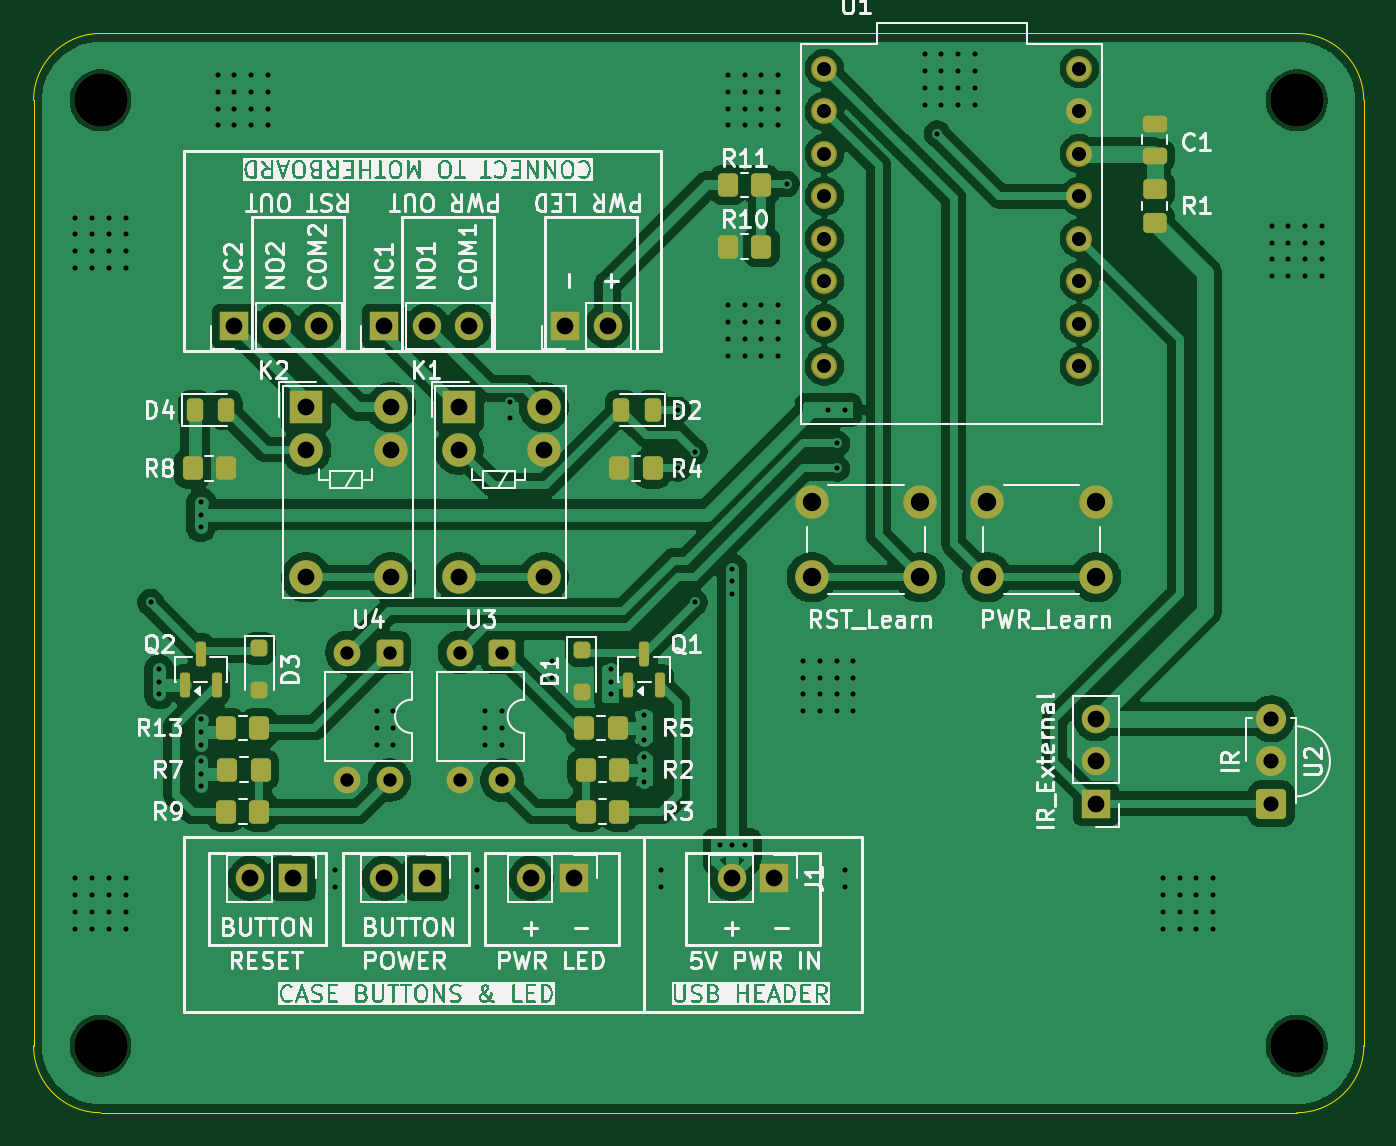
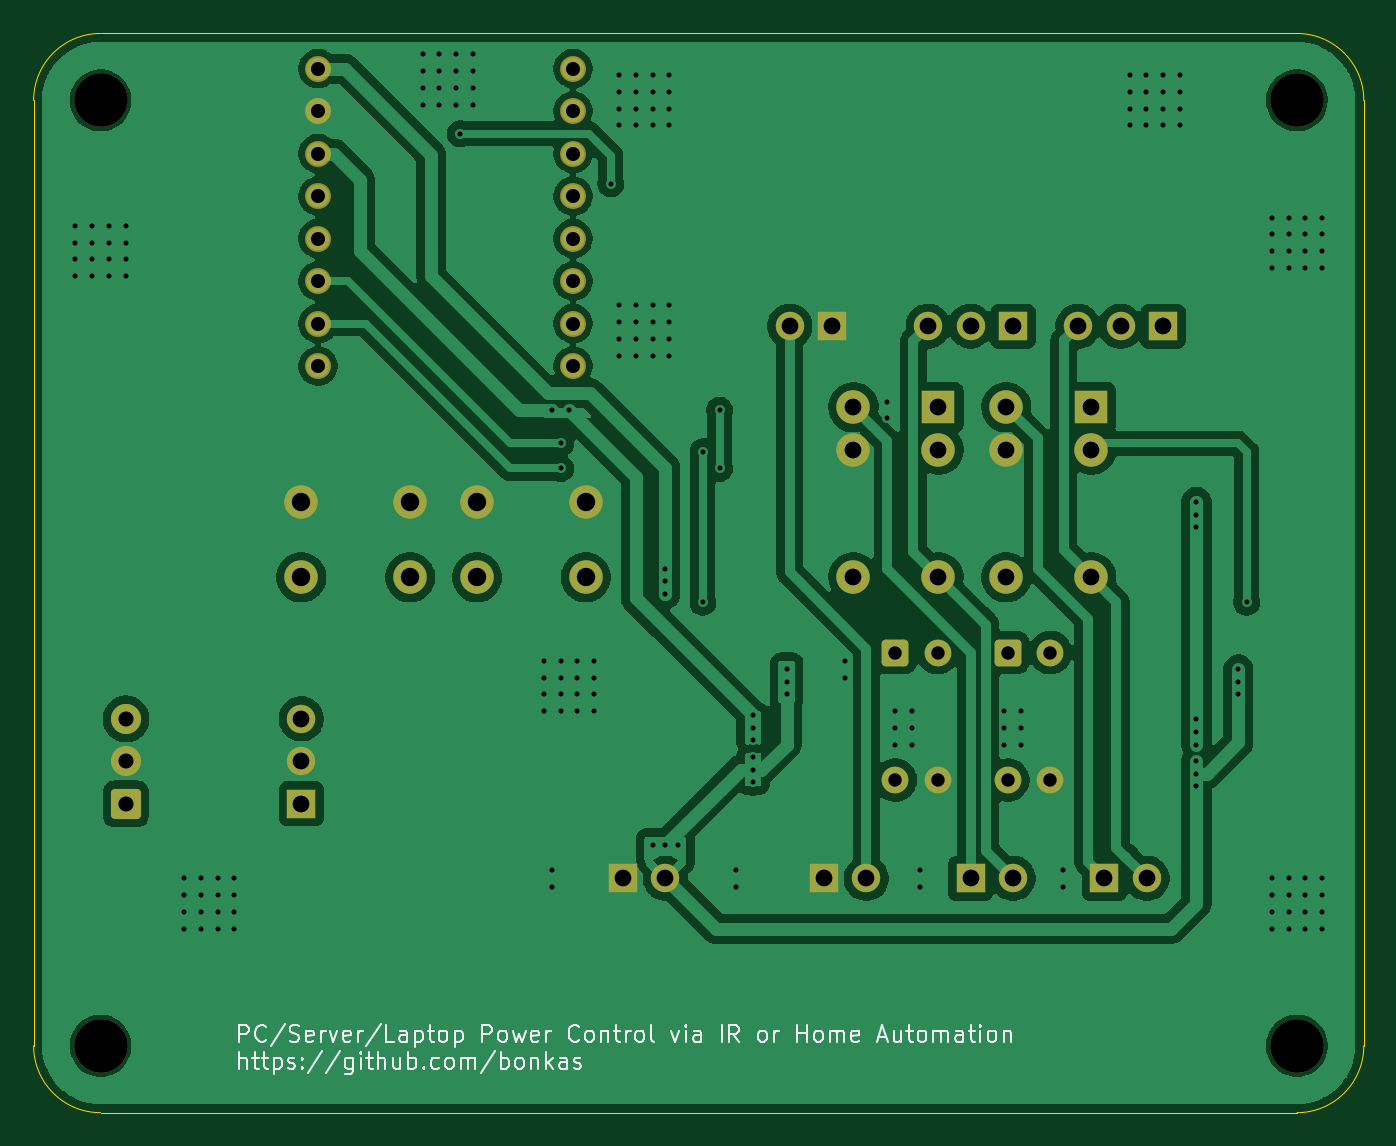
Circuit board: 11 layer files. Board 79.5 x 64.5 mm.
- bottom_copper: pc-ir-remote-ESP32-B_Cu.gbr (281067 bytes)
- bottom_mask: pc-ir-remote-ESP32-B_Mask.gbr (3666 bytes)
- paste: pc-ir-remote-ESP32-B_Paste.gbr (463 bytes)
- bottom_silk: pc-ir-remote-ESP32-B_Silkscreen.gbr (35380 bytes)
- outline: pc-ir-remote-ESP32-Edge_Cuts.gbr (1003 bytes)
- top_copper: pc-ir-remote-ESP32-F_Cu.gbr (217267 bytes)
- top_mask: pc-ir-remote-ESP32-F_Mask.gbr (5868 bytes)
- paste: pc-ir-remote-ESP32-F_Paste.gbr (3200 bytes)
- top_silk: pc-ir-remote-ESP32-F_Silkscreen.gbr (178743 bytes)
- drill: pc-ir-remote-ESP32-NPTH.drl (382 bytes)
- drill: pc-ir-remote-ESP32-PTH.drl (4414 bytes)

=== bottom_copper: pc-ir-remote-ESP32-B_Cu.gbr (281067 bytes, source omitted) ===
=== bottom_mask: pc-ir-remote-ESP32-B_Mask.gbr ===
%TF.GenerationSoftware,KiCad,Pcbnew,10.0.3*%
%TF.CreationDate,2026-06-02T20:26:43+12:00*%
%TF.ProjectId,pc-ir-remote-ESP32,70632d69-722d-4726-956d-6f74652d4553,rev?*%
%TF.SameCoordinates,Original*%
%TF.FileFunction,Soldermask,Bot*%
%TF.FilePolarity,Negative*%
%FSLAX46Y46*%
G04 Gerber Fmt 4.6, Leading zero omitted, Abs format (unit mm)*
G04 Created by KiCad (PCBNEW 10.0.3) date 2026-06-02 20:26:43*
%MOMM*%
%LPD*%
G01*
G04 APERTURE LIST*
G04 Aperture macros list*
%AMRoundRect*
0 Rectangle with rounded corners*
0 $1 Rounding radius*
0 $2 $3 $4 $5 $6 $7 $8 $9 X,Y pos of 4 corners*
0 Add a 4 corners polygon primitive as box body*
4,1,4,$2,$3,$4,$5,$6,$7,$8,$9,$2,$3,0*
0 Add four circle primitives for the rounded corners*
1,1,$1+$1,$2,$3*
1,1,$1+$1,$4,$5*
1,1,$1+$1,$6,$7*
1,1,$1+$1,$8,$9*
0 Add four rect primitives between the rounded corners*
20,1,$1+$1,$2,$3,$4,$5,0*
20,1,$1+$1,$4,$5,$6,$7,0*
20,1,$1+$1,$6,$7,$8,$9,0*
20,1,$1+$1,$8,$9,$2,$3,0*%
G04 Aperture macros list end*
%ADD10C,1.552000*%
%ADD11C,2.000000*%
%ADD12R,1.700000X1.700000*%
%ADD13C,1.700000*%
%ADD14C,3.200000*%
%ADD15R,2.000000X2.000000*%
%ADD16RoundRect,0.250000X-0.550000X0.550000X-0.550000X-0.550000X0.550000X-0.550000X0.550000X0.550000X0*%
%ADD17C,1.600000*%
%ADD18RoundRect,0.250200X0.649800X-0.649800X0.649800X0.649800X-0.649800X0.649800X-0.649800X-0.649800X0*%
%ADD19C,1.800000*%
G04 APERTURE END LIST*
D10*
%TO.C,U1*%
X147260000Y-63600000D03*
X147260000Y-66140000D03*
X147260000Y-68680000D03*
X147260000Y-71220000D03*
X147260000Y-73760000D03*
X147260000Y-76300000D03*
X147260000Y-78840000D03*
X147260000Y-81380000D03*
X162500000Y-81380000D03*
X162500000Y-78840000D03*
X162500000Y-76300000D03*
X162500000Y-73760000D03*
X162500000Y-71220000D03*
X162500000Y-68680000D03*
X162500000Y-66140000D03*
X162500000Y-63600000D03*
%TD*%
D11*
%TO.C,SW2*%
X146500000Y-89500000D03*
X153000000Y-89500000D03*
X146500000Y-94000000D03*
X153000000Y-94000000D03*
%TD*%
D12*
%TO.C,J4*%
X123500000Y-112000000D03*
D13*
X120960000Y-112000000D03*
%TD*%
D12*
%TO.C,J8*%
X132275000Y-112000000D03*
D13*
X129735000Y-112000000D03*
%TD*%
D14*
%TO.C,H3*%
X175500000Y-122000000D03*
%TD*%
D12*
%TO.C,J1*%
X144275000Y-112000000D03*
D13*
X141735000Y-112000000D03*
%TD*%
D15*
%TO.C,K1*%
X125420000Y-83840000D03*
D11*
X125420000Y-86380000D03*
X125420000Y-94000000D03*
X130500000Y-94000000D03*
X130500000Y-86380000D03*
X130500000Y-83840000D03*
%TD*%
D12*
%TO.C,J7*%
X112000000Y-79000000D03*
D13*
X114540000Y-79000000D03*
X117080000Y-79000000D03*
%TD*%
D12*
%TO.C,J2*%
X120960000Y-78992500D03*
D13*
X123500000Y-78992500D03*
X126040000Y-78992500D03*
%TD*%
D16*
%TO.C,U3*%
X128000000Y-98500000D03*
D17*
X125460000Y-98500000D03*
X125460000Y-106120000D03*
X128000000Y-106120000D03*
%TD*%
D12*
%TO.C,J9*%
X131765000Y-78992500D03*
D13*
X134305000Y-78992500D03*
%TD*%
D14*
%TO.C,H1*%
X104000000Y-65500000D03*
%TD*%
%TO.C,H4*%
X104000000Y-122000000D03*
%TD*%
D12*
%TO.C,J5*%
X115500000Y-112000000D03*
D13*
X112960000Y-112000000D03*
%TD*%
D18*
%TO.C,U2*%
X173975000Y-107540000D03*
D19*
X173975000Y-105000000D03*
X173975000Y-102460000D03*
%TD*%
D15*
%TO.C,K2*%
X116285000Y-83840000D03*
D11*
X116285000Y-86380000D03*
X116285000Y-94000000D03*
X121365000Y-94000000D03*
X121365000Y-86380000D03*
X121365000Y-83840000D03*
%TD*%
D12*
%TO.C,J10*%
X163500000Y-107540000D03*
D13*
X163500000Y-105000000D03*
X163500000Y-102460000D03*
%TD*%
D11*
%TO.C,SW1*%
X157000000Y-89500000D03*
X163500000Y-89500000D03*
X157000000Y-94000000D03*
X163500000Y-94000000D03*
%TD*%
D16*
%TO.C,U4*%
X121275000Y-98500000D03*
D17*
X118735000Y-98500000D03*
X118735000Y-106120000D03*
X121275000Y-106120000D03*
%TD*%
D14*
%TO.C,H2*%
X175500000Y-65500000D03*
%TD*%
M02*

=== paste: pc-ir-remote-ESP32-B_Paste.gbr ===
%TF.GenerationSoftware,KiCad,Pcbnew,10.0.3*%
%TF.CreationDate,2026-06-02T20:26:43+12:00*%
%TF.ProjectId,pc-ir-remote-ESP32,70632d69-722d-4726-956d-6f74652d4553,rev?*%
%TF.SameCoordinates,Original*%
%TF.FileFunction,Paste,Bot*%
%TF.FilePolarity,Positive*%
%FSLAX46Y46*%
G04 Gerber Fmt 4.6, Leading zero omitted, Abs format (unit mm)*
G04 Created by KiCad (PCBNEW 10.0.3) date 2026-06-02 20:26:43*
%MOMM*%
%LPD*%
G01*
G04 APERTURE LIST*
G04 APERTURE END LIST*
M02*

=== bottom_silk: pc-ir-remote-ESP32-B_Silkscreen.gbr (35380 bytes, source omitted) ===
=== outline: pc-ir-remote-ESP32-Edge_Cuts.gbr ===
%TF.GenerationSoftware,KiCad,Pcbnew,10.0.3*%
%TF.CreationDate,2026-06-02T20:26:43+12:00*%
%TF.ProjectId,pc-ir-remote-ESP32,70632d69-722d-4726-956d-6f74652d4553,rev?*%
%TF.SameCoordinates,Original*%
%TF.FileFunction,Profile,NP*%
%FSLAX46Y46*%
G04 Gerber Fmt 4.6, Leading zero omitted, Abs format (unit mm)*
G04 Created by KiCad (PCBNEW 10.0.3) date 2026-06-02 20:26:43*
%MOMM*%
%LPD*%
G01*
G04 APERTURE LIST*
%TA.AperFunction,Profile*%
%ADD10C,0.050000*%
%TD*%
G04 APERTURE END LIST*
D10*
X100000000Y-65500000D02*
X100000000Y-122000000D01*
X100000000Y-65500000D02*
G75*
G02*
X104000000Y-61500000I4000000J0D01*
G01*
X104000000Y-126000000D02*
G75*
G02*
X100000000Y-122000000I0J4000000D01*
G01*
X104000000Y-126000000D02*
X175500000Y-126000000D01*
X175500000Y-61500000D02*
X104000000Y-61500000D01*
X175500000Y-61500000D02*
G75*
G02*
X179500000Y-65500000I0J-4000000D01*
G01*
X179500000Y-65500000D02*
X179500000Y-122000000D01*
X179500000Y-122000000D02*
G75*
G02*
X175500000Y-126000000I-4000000J0D01*
G01*
M02*

=== top_copper: pc-ir-remote-ESP32-F_Cu.gbr (217267 bytes, source omitted) ===
=== top_mask: pc-ir-remote-ESP32-F_Mask.gbr (5868 bytes, source omitted) ===
=== paste: pc-ir-remote-ESP32-F_Paste.gbr (3200 bytes, source withheld) ===
=== top_silk: pc-ir-remote-ESP32-F_Silkscreen.gbr (178743 bytes, source omitted) ===
=== drill: pc-ir-remote-ESP32-NPTH.drl ===
M48
; DRILL file KiCad 10.0.3 date 2026-06-02T20:26:39
; FORMAT={-:-/ absolute / metric / decimal}
; #@! TF.CreationDate,2026-06-02T20:26:39+12:00
; #@! TF.GenerationSoftware,Kicad,Pcbnew,10.0.3
; #@! TF.FileFunction,NonPlated,1,2,NPTH
FMAT,2
METRIC
; #@! TA.AperFunction,NonPlated,NPTH,ComponentDrill
T1C3.200
%
G90
G05
T1
X104.0Y-65.5
X104.0Y-122.0
X175.5Y-65.5
X175.5Y-122.0
M30

=== drill: pc-ir-remote-ESP32-PTH.drl ===
M48
; DRILL file KiCad 10.0.3 date 2026-06-02T20:26:39
; FORMAT={-:-/ absolute / metric / decimal}
; #@! TF.CreationDate,2026-06-02T20:26:39+12:00
; #@! TF.GenerationSoftware,Kicad,Pcbnew,10.0.3
; #@! TF.FileFunction,Plated,1,2,PTH
FMAT,2
METRIC
; #@! TA.AperFunction,Plated,PTH,ViaDrill
T1C0.300
; #@! TA.AperFunction,Plated,PTH,ComponentDrill
T2C0.800
; #@! TA.AperFunction,Plated,PTH,ComponentDrill
T3C0.840
; #@! TA.AperFunction,Plated,PTH,ComponentDrill
T4C0.900
; #@! TA.AperFunction,Plated,PTH,ComponentDrill
T5C1.000
; #@! TA.AperFunction,Plated,PTH,ComponentDrill
T6C1.100
%
G90
G05
T1
X102.5Y-72.5
X102.5Y-73.5
X102.5Y-74.5
X102.5Y-75.5
X102.5Y-112.0
X102.5Y-113.0
X102.5Y-114.0
X102.5Y-115.0
X103.5Y-72.5
X103.5Y-73.5
X103.5Y-74.5
X103.5Y-75.5
X103.5Y-112.0
X103.5Y-113.0
X103.5Y-114.0
X103.5Y-115.0
X104.5Y-72.5
X104.5Y-73.5
X104.5Y-74.5
X104.5Y-75.5
X104.5Y-112.0
X104.5Y-113.0
X104.5Y-114.0
X104.5Y-115.0
X105.5Y-72.5
X105.5Y-73.5
X105.5Y-74.5
X105.5Y-75.5
X105.5Y-112.0
X105.5Y-113.0
X105.5Y-114.0
X105.5Y-115.0
X107.0Y-95.5
X107.5Y-99.5
X107.5Y-100.25
X107.5Y-101.0
X110.0Y-89.5
X110.0Y-90.25
X110.0Y-91.0
X110.0Y-102.5
X110.0Y-103.25
X110.0Y-104.0
X110.0Y-105.0
X110.0Y-105.75
X110.0Y-106.5
X111.0Y-64.0
X111.0Y-65.0
X111.0Y-66.0
X111.0Y-67.0
X112.0Y-64.0
X112.0Y-65.0
X112.0Y-66.0
X112.0Y-67.0
X113.0Y-64.0
X113.0Y-65.0
X113.0Y-66.0
X113.0Y-67.0
X114.0Y-64.0
X114.0Y-65.0
X114.0Y-66.0
X114.0Y-67.0
X118.0Y-111.5
X118.0Y-112.5
X120.5Y-102.0
X120.5Y-103.0
X120.5Y-104.0
X121.5Y-102.0
X121.5Y-103.0
X121.5Y-104.0
X126.5Y-111.5
X126.5Y-112.5
X127.0Y-102.0
X127.0Y-103.0
X127.0Y-104.0
X128.0Y-102.0
X128.0Y-103.0
X128.0Y-104.0
X128.5Y-83.5
X128.5Y-84.5
X131.0Y-99.0
X131.0Y-100.0
X134.5Y-99.5
X134.5Y-100.25
X134.5Y-101.0
X136.5Y-102.25
X136.5Y-103.0
X136.5Y-103.75
X136.5Y-104.75
X136.5Y-105.5
X136.5Y-106.25
X137.5Y-111.5
X137.5Y-112.5
X138.5Y-84.0
X138.5Y-87.5
X139.5Y-86.5
X139.5Y-95.5
X141.0Y-110.0
X141.5Y-64.0
X141.5Y-65.0
X141.5Y-66.0
X141.5Y-67.0
X141.5Y-77.75
X141.5Y-78.75
X141.5Y-79.75
X141.5Y-80.75
X141.75Y-93.485
X141.75Y-94.235
X141.75Y-94.985
X141.75Y-110.0
X142.5Y-64.0
X142.5Y-65.0
X142.5Y-66.0
X142.5Y-67.0
X142.5Y-77.75
X142.5Y-78.75
X142.5Y-79.75
X142.5Y-80.75
X142.5Y-110.0
X143.5Y-64.0
X143.5Y-65.0
X143.5Y-66.0
X143.5Y-67.0
X143.5Y-77.75
X143.5Y-78.75
X143.5Y-79.75
X143.5Y-80.75
X144.5Y-64.0
X144.5Y-65.0
X144.5Y-66.0
X144.5Y-67.0
X144.5Y-77.75
X144.5Y-78.75
X144.5Y-79.75
X144.5Y-80.75
X145.0Y-70.5
X146.0Y-99.0
X146.0Y-100.0
X146.0Y-101.0
X146.0Y-102.0
X147.0Y-99.0
X147.0Y-100.0
X147.0Y-101.0
X147.0Y-102.0
X147.5Y-84.0
X148.0Y-86.0
X148.0Y-87.5
X148.0Y-99.0
X148.0Y-100.0
X148.0Y-101.0
X148.0Y-102.0
X148.5Y-84.0
X148.5Y-111.5
X148.5Y-112.5
X149.0Y-99.0
X149.0Y-100.0
X149.0Y-101.0
X149.0Y-102.0
X153.25Y-62.75
X153.25Y-63.75
X153.25Y-64.75
X153.25Y-65.75
X154.0Y-67.5
X154.25Y-62.75
X154.25Y-63.75
X154.25Y-64.75
X154.25Y-65.75
X155.25Y-62.75
X155.25Y-63.75
X155.25Y-64.75
X155.25Y-65.75
X156.25Y-62.75
X156.25Y-63.75
X156.25Y-64.75
X156.25Y-65.75
X167.5Y-112.0
X167.5Y-113.0
X167.5Y-114.0
X167.5Y-115.0
X168.5Y-112.0
X168.5Y-113.0
X168.5Y-114.0
X168.5Y-115.0
X169.5Y-112.0
X169.5Y-113.0
X169.5Y-114.0
X169.5Y-115.0
X170.5Y-112.0
X170.5Y-113.0
X170.5Y-114.0
X170.5Y-115.0
X174.0Y-73.0
X174.0Y-74.0
X174.0Y-75.0
X174.0Y-76.0
X175.0Y-73.0
X175.0Y-74.0
X175.0Y-75.0
X175.0Y-76.0
X176.0Y-73.0
X176.0Y-74.0
X176.0Y-75.0
X176.0Y-76.0
X177.0Y-73.0
X177.0Y-74.0
X177.0Y-75.0
X177.0Y-76.0
T2
X118.735Y-98.5
X118.735Y-106.12
X121.275Y-98.5
X121.275Y-106.12
X125.46Y-98.5
X125.46Y-106.12
X128.0Y-98.5
X128.0Y-106.12
T3
X147.26Y-63.6
X147.26Y-66.14
X147.26Y-68.68
X147.26Y-71.22
X147.26Y-73.76
X147.26Y-76.3
X147.26Y-78.84
X147.26Y-81.38
X162.5Y-63.6
X162.5Y-66.14
X162.5Y-68.68
X162.5Y-71.22
X162.5Y-73.76
X162.5Y-76.3
X162.5Y-78.84
X162.5Y-81.38
T4
X173.975Y-102.46
X173.975Y-105.0
X173.975Y-107.54
T5
X112.0Y-79.0
X112.96Y-112.0
X114.54Y-79.0
X115.5Y-112.0
X116.285Y-83.84
X116.285Y-86.38
X116.285Y-94.0
X117.08Y-79.0
X120.96Y-78.992
X120.96Y-112.0
X121.365Y-83.84
X121.365Y-86.38
X121.365Y-94.0
X123.5Y-78.992
X123.5Y-112.0
X125.42Y-83.84
X125.42Y-86.38
X125.42Y-94.0
X126.04Y-78.992
X129.735Y-112.0
X130.5Y-83.84
X130.5Y-86.38
X130.5Y-94.0
X131.765Y-78.992
X132.275Y-112.0
X134.305Y-78.992
X141.735Y-112.0
X144.275Y-112.0
X163.5Y-102.46
X163.5Y-105.0
X163.5Y-107.54
T6
X146.5Y-89.5
X146.5Y-94.0
X153.0Y-89.5
X153.0Y-94.0
X157.0Y-89.5
X157.0Y-94.0
X163.5Y-89.5
X163.5Y-94.0
M30
